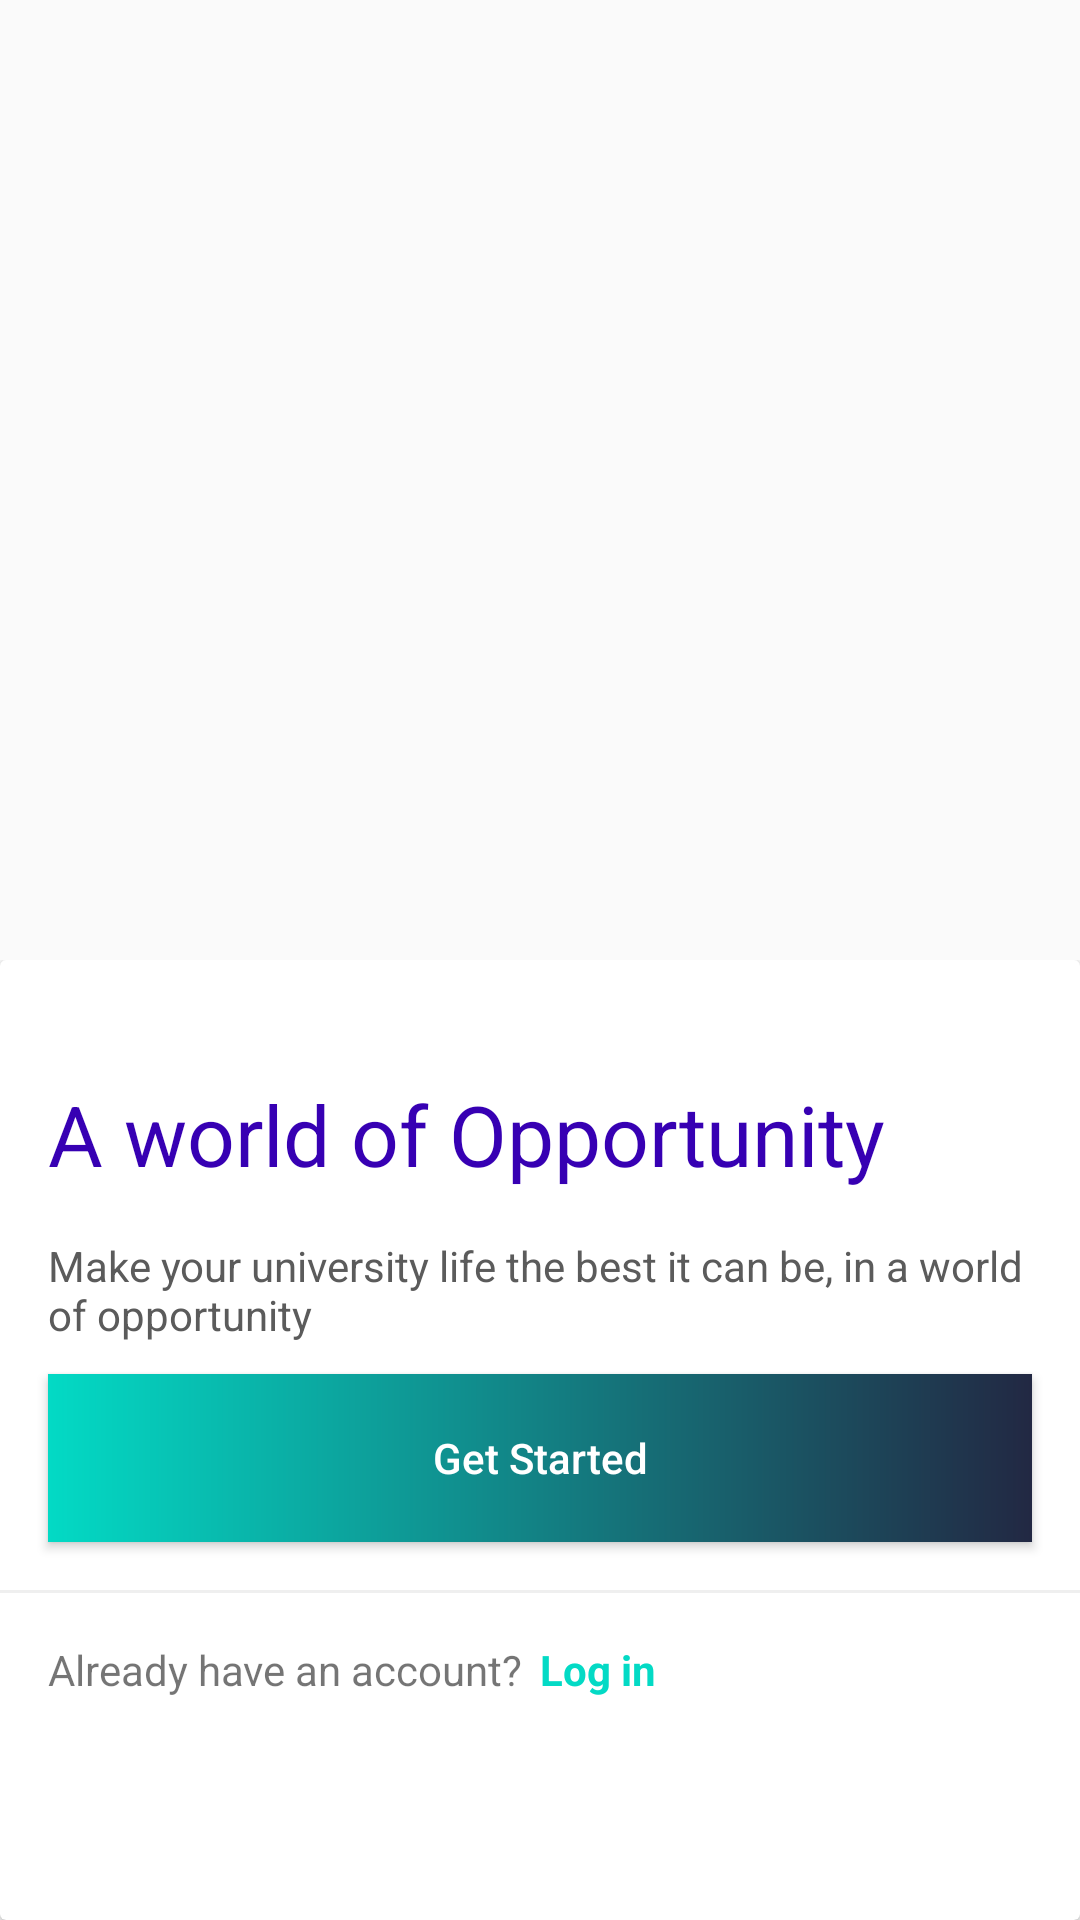

Write the Android layout XML for this screen, with the resource values it uses.
<!-- AndroidManifest.xml: application theme AppTheme -->
<!-- res/layout/activity_welcome_screen.xml -->
<?xml version="1.0" encoding="utf-8"?>
<LinearLayout
    xmlns:android="http://schemas.android.com/apk/res/android"
    xmlns:app="http://schemas.android.com/apk/res-auto"
    xmlns:tools="http://schemas.android.com/tools"
    android:layout_width="match_parent"
    android:layout_height="match_parent"
    android:orientation="vertical"
    tools:context=".welcomeScreen.WelcomeScreen">

    <androidx.viewpager.widget.ViewPager
        android:id="@+id/screen_viewpager"
        android:layout_width="match_parent"
        android:layout_height="0dp"
        android:layout_weight="1"/>

    <RelativeLayout
        android:layout_width="match_parent"
        android:layout_height="0dp"
        android:layout_weight="1">

        <androidx.cardview.widget.CardView
            android:layout_width="match_parent"
            android:layout_height="match_parent">
            
            <LinearLayout
                android:layout_width="match_parent"
                android:layout_height="match_parent"
                android:orientation="vertical"
                android:layout_gravity="center">

                <com.google.android.material.tabs.TabLayout
                    android:id="@+id/indicator_tabLayout"
                    android:layout_width="wrap_content"
                    android:layout_height="2dp"
                    android:layout_marginStart="@dimen/dimen_16dp"
                    android:layout_marginEnd="@dimen/dimen_16dp"
                    android:layout_marginTop="@dimen/dimen_16dp"
                    android:layout_marginBottom="@dimen/dimen_16dp"
                    app:tabIndicatorHeight="0dp"
                    app:tabBackground="@drawable/indicator_selector"/>
                
                <TextView
                    android:layout_width="match_parent"
                    android:layout_height="@dimen/dimen_48dp"
                    android:text="@string/a_world_of_opportunity"
                    android:gravity="left|center"
                    android:textSize="@dimen/dimen_28sp"
                    android:textColor="@color/colorPrimaryDark"
                    android:layout_marginStart="@dimen/dimen_16dp"
                    android:layout_marginEnd="@dimen/dimen_16dp"/>

                <TextView
                    android:layout_width="match_parent"
                    android:layout_height="@dimen/dimen_56dp"
                    android:text="@string/make_your_university_life"
                    android:gravity="left|center"
                    android:textSize="@dimen/dimen_14sp"
                    android:textColor="@color/gray_num_highlight"
                    android:layout_marginStart="@dimen/dimen_16dp"
                    android:layout_marginEnd="@dimen/dimen_16dp"/>
                <Button
                    android:layout_width="match_parent"
                    android:layout_height="@dimen/dimen_56dp"
                    android:background="@drawable/gradient_btn"
                    android:text="@string/get_started"
                    android:textColor="@color/white"
                    android:textAllCaps="false"
                    android:layout_marginStart="@dimen/dimen_16dp"
                    android:layout_marginEnd="@dimen/dimen_16dp"/>

                <TextView
                    android:layout_width="match_parent"
                    android:layout_height="1dp"
                    android:background="@color/gray"
                    android:layout_marginTop="@dimen/dimen_16dp"
                    android:layout_marginBottom="@dimen/dimen_16dp"/>

                <LinearLayout
                    android:layout_width="match_parent"
                    android:layout_height="wrap_content"
                    android:orientation="horizontal"
                    android:layout_marginStart="@dimen/dimen_16dp"
                    android:layout_marginEnd="@dimen/dimen_16dp">

                    <TextView
                        android:layout_width="0dp"
                        android:layout_height="match_parent"
                        android:layout_weight="1"
                        android:layout_gravity="left|center"
                        android:text="@string/already_have_an_account"/>
                    <TextView
                        android:layout_width="0dp"
                        android:layout_height="match_parent"
                        android:layout_weight="1"
                        android:layout_gravity="left|center"
                        android:text="@string/log_in"
                        android:textColor="@color/colorAccent"
                        android:textStyle="bold"/>

                </LinearLayout>
                
            </LinearLayout>

        </androidx.cardview.widget.CardView>

    </RelativeLayout>

</LinearLayout>
<!-- resources referenced by this layout -->
<resources>
  <color name="colorAccent">#03DAC5</color>
  <color name="colorPrimaryDark">#3700B3</color>
  <color name="gray">#efefef</color>
  <color name="gray_num_highlight">#5B5B5B</color>
  <color name="white">#FFFFFF</color>
  <dimen name="dimen_14sp">14sp</dimen>
  <dimen name="dimen_16dp">16dp</dimen>
  <dimen name="dimen_28sp">28sp</dimen>
  <dimen name="dimen_48dp">48dp</dimen>
  <dimen name="dimen_56dp">56dp</dimen>
  <!-- drawable gradient_btn (drawable) -->
  <?xml version="1.0" encoding="utf-8"?>
  <shape
      xmlns:android="http://schemas.android.com/apk/res/android"
      android:shape="rectangle">
      <gradient
          android:startColor="@color/colorAccent"
          android:endColor="@color/que_back"
          android:angle="360" />
  </shape>
  <string name="a_world_of_opportunity">A world of Opportunity</string>
  <string name="already_have_an_account">Already have an account?</string>
  <string name="get_started">Get Started</string>
  <string name="log_in">Log in</string>
  <string name="make_your_university_life">Make your university life the best it can be, in a world of opportunity</string>
  <style name="AppTheme" parent="Theme.AppCompat.Light.DarkActionBar">
          
          <item name="colorPrimary">@color/colorPrimary</item>
          <item name="colorPrimaryDark">@color/colorPrimaryDark</item>
          <item name="colorAccent">@color/colorAccent</item>
      </style>
  <color name="que_back">#222843</color>
  <color name="colorPrimary">#6200EE</color>
</resources>
